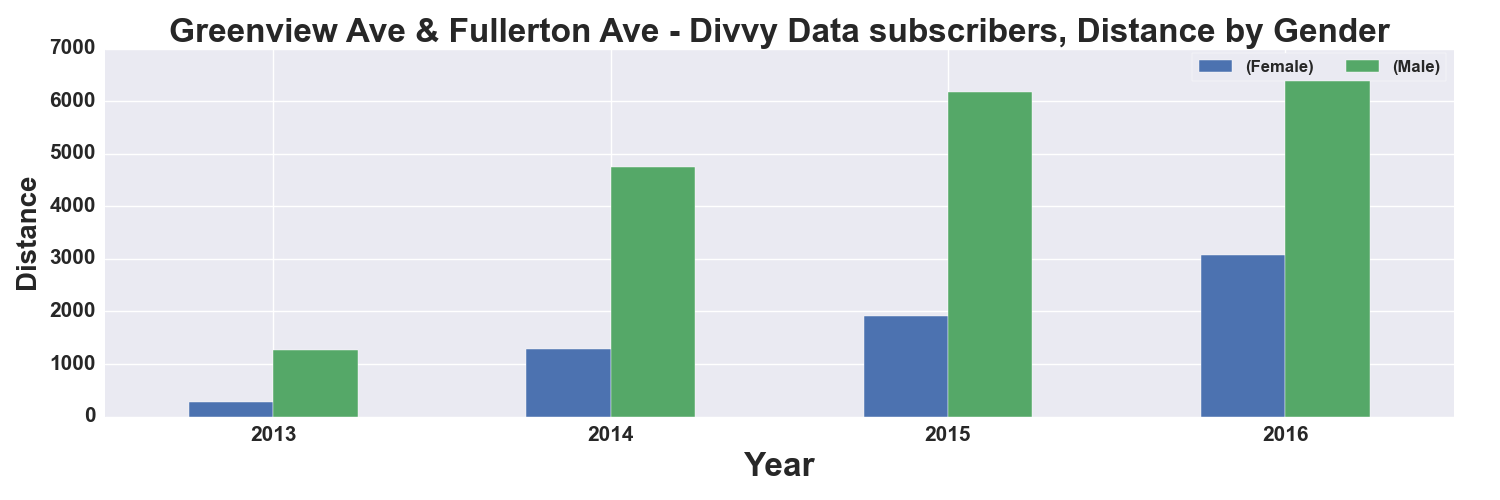

The table this chart was drawn from, first rows:
, START TIME YEAR, DISTANCE_Miles, DISTANCE_Miles
GENDER, , Female, Male
0, 2013, 285.0, 1276
1, 2014, 1284, 4753
2, 2015, 1922, 6184
3, 2016, 3073, 6808
